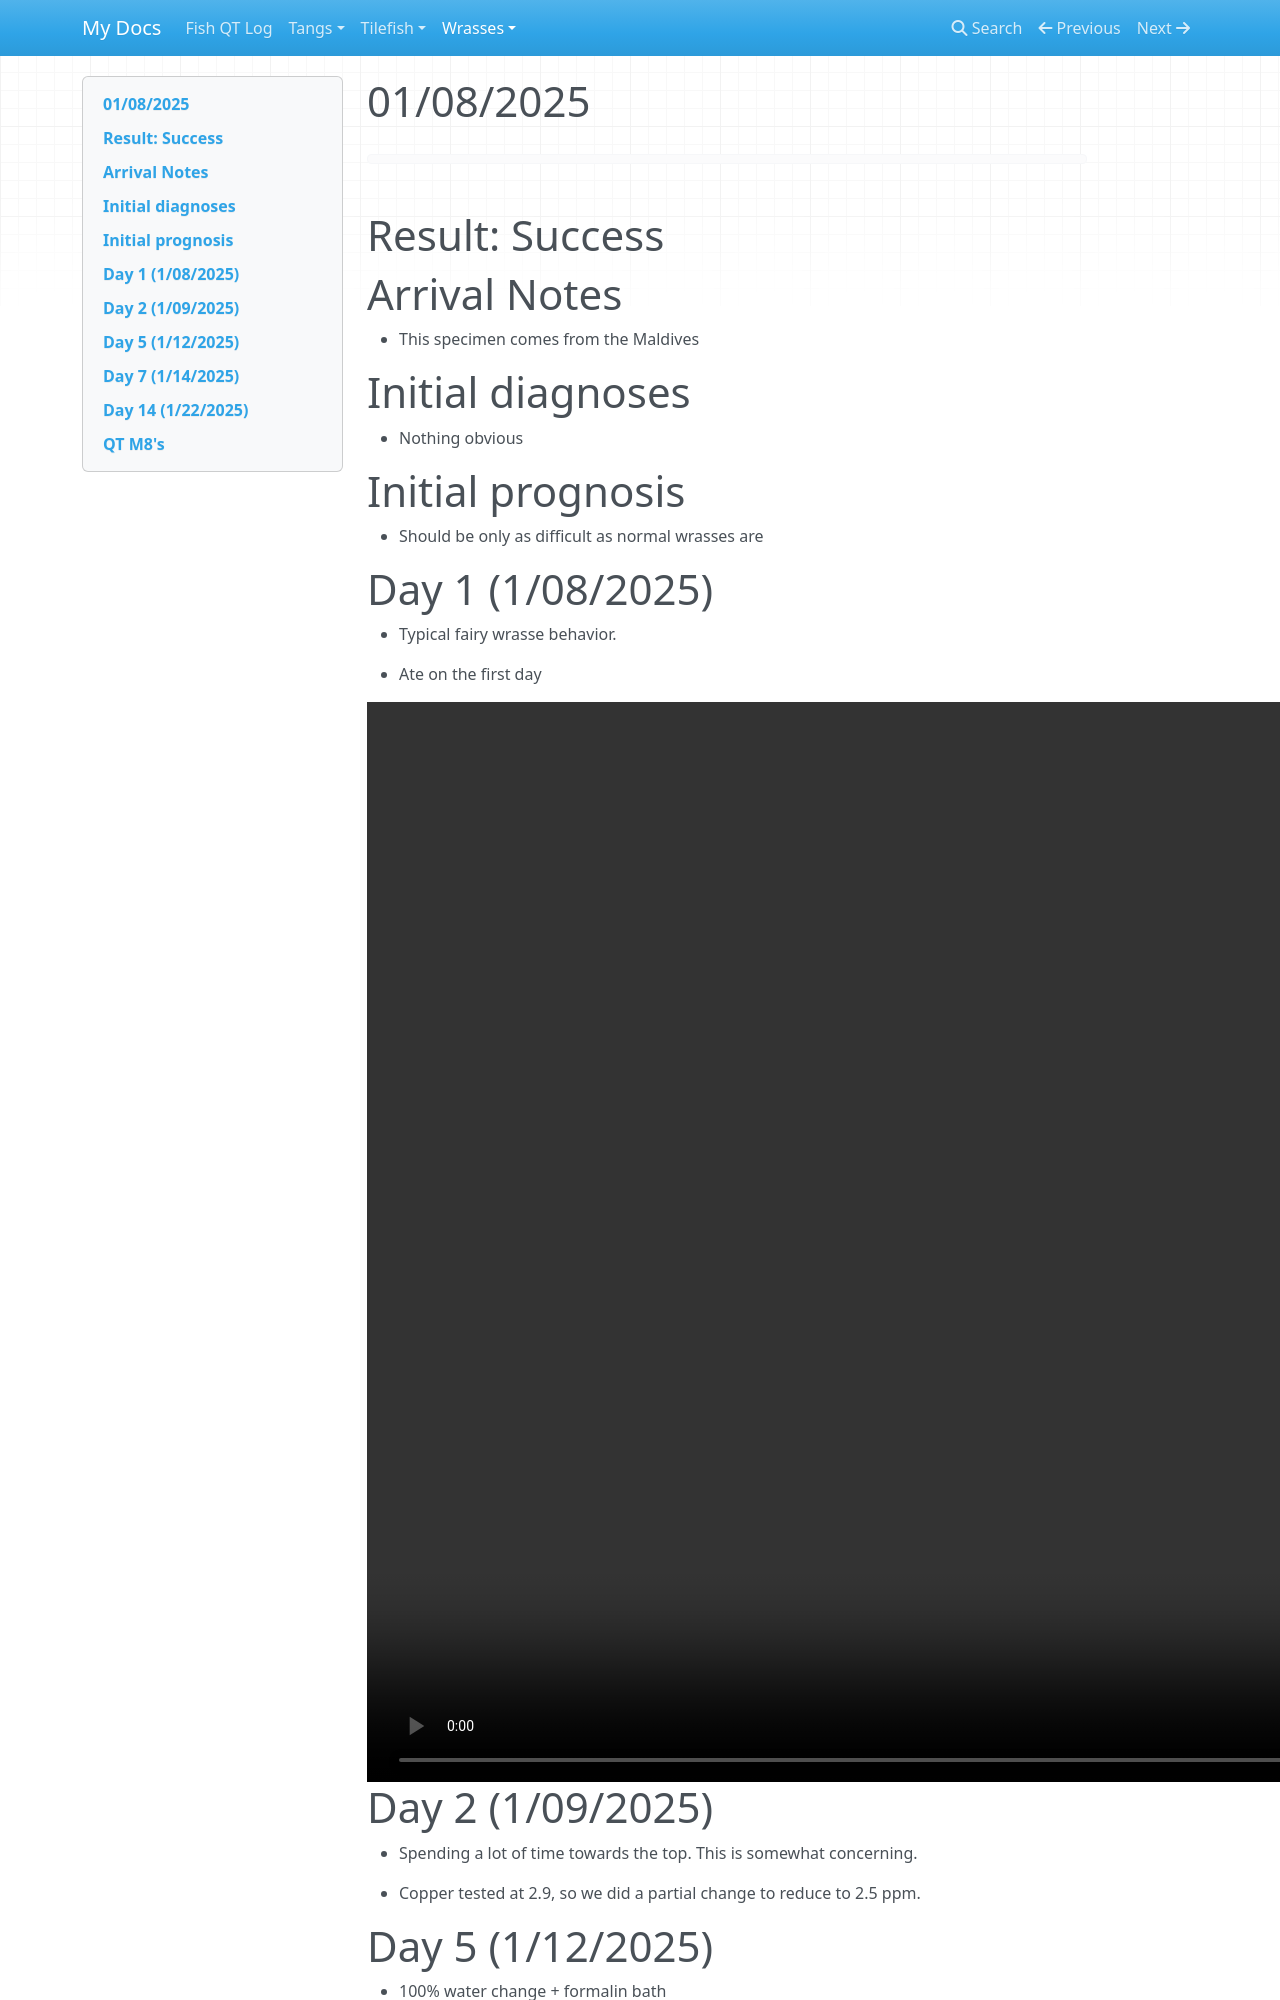

repository: notafeesh/fish_qt_log · page: Wrasses/Cirrhilabrus/exquisitus/2025-01-08/index.html · generator: mkdocs

# 01/08/2025

![](https://lh3.googleusercontent.com/pw/AP1GczP-Yz4qO-zXCL1Fe88eMSh2-Ch-bWIzN_uu7LjYIUnV2sYXtalZims64OIkTmHZ7IplnK19ly02arfQhqJCxuTRQq10AKEDgrIToH3GJ2Dfbh-MABndiK9GDtV3c6P58uFAWaaUZ6kjgpW4LiFIjaalcA=w1175-h885-s-no?authuser=0){ width="720" }

# Result

# Arrival Notes

# Initial diagnoses

 * Nothing obvious

# Initial prognosis

 * Should be only as difficult as normal wrasses are

# Day 1 (1/08/2025)

 * Typical fairy wrasse behavior.

 * Ate on the first day

<div style="width:1920;height:1080px;background-color:black;text-align:center;">
  <video style="height:100%;" controls>
    <source src="https://lh3.googleusercontent.com/pw/AP1GczMCGreOJmX039IlIMz5wABwb79DKDHLvTuz40Ba_uHL-0M4VkOK12mRxoMZow4aClg84VKO7kIk62cEVRP_oY9CxGnaUxZ23I4kA3moLxeIOeLMV9sK=m37" type="video/mp4">
  </video>
</div>

# Day 2 (1/09/2025)

 * Spending a lot of time towards the top. This is somewhat concerning.
 
 * Copper tested at 2.9, so we did a partial change to reduce to 2.5 ppm.

# Day 5 (1/12/2025)

 * 100% water change + formalin bath
 
 * Specimen is staying towards the top of the bucket, appears to be having trouble breathing
